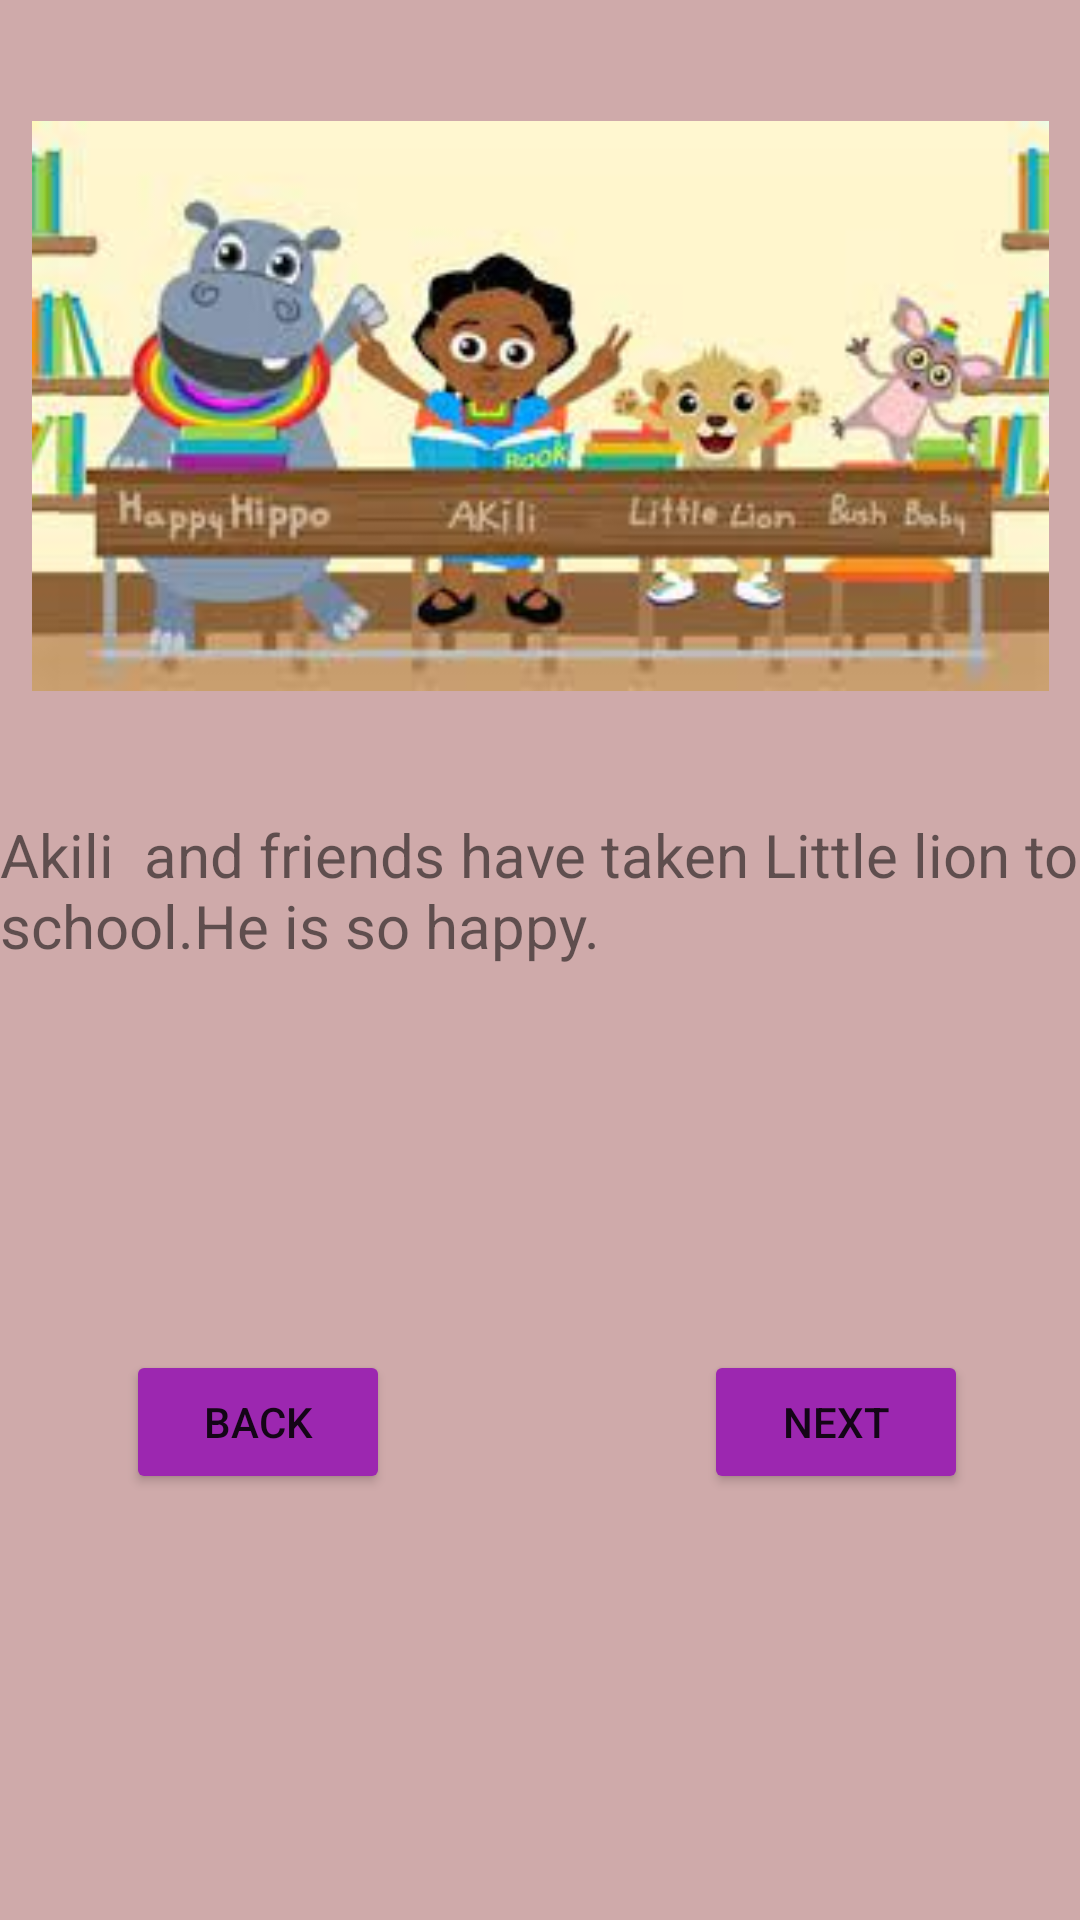

Reconstruct the res/layout file that produces this screen, plus the resources it refers to.
<!-- AndroidManifest.xml: application theme Theme.AkiliStory -->
<!-- res/layout/activity_fourth.xml -->
<?xml version="1.0" encoding="utf-8"?>
<androidx.constraintlayout.widget.ConstraintLayout xmlns:android="http://schemas.android.com/apk/res/android"
    xmlns:app="http://schemas.android.com/apk/res-auto"
    xmlns:tools="http://schemas.android.com/tools"
    android:layout_width="match_parent"
    android:layout_height="match_parent"
    android:background="#6F7E5D"
    android:backgroundTint="#CFAAAA"
    tools:context=".FourthActivity">

    <ImageView
        android:id="@+id/imageView5"
        android:layout_width="339dp"
        android:layout_height="192dp"
        app:layout_constraintBottom_toBottomOf="parent"
        app:layout_constraintEnd_toEndOf="parent"
        app:layout_constraintStart_toStartOf="parent"
        app:layout_constraintTop_toTopOf="parent"
        app:layout_constraintVertical_bias="0.088"
        app:srcCompat="@drawable/shule" />

    <TextView
        android:id="@+id/textView"
        android:layout_width="0dp"
        android:layout_height="wrap_content"
        android:text="Akili  and friends have taken Little lion to school.He is so happy."
        android:textSize="20sp"
        app:layout_constraintBottom_toBottomOf="parent"
        app:layout_constraintEnd_toEndOf="parent"
        app:layout_constraintHorizontal_bias="0.47"
        app:layout_constraintStart_toStartOf="parent"
        app:layout_constraintTop_toBottomOf="@+id/imageView5"
        app:layout_constraintVertical_bias="0.112" />

    <Button
        android:id="@+id/btnNext4"
        android:layout_width="wrap_content"
        android:layout_height="wrap_content"
        android:layout_marginStart="16dp"
        android:layout_marginTop="128dp"
        android:layout_marginEnd="8dp"
        android:backgroundTint="#9C27B0"
        android:text="Next"
        app:layout_constraintEnd_toEndOf="parent"
        app:layout_constraintHorizontal_bias="0.569"
        app:layout_constraintStart_toStartOf="@+id/vert4sham"
        app:layout_constraintTop_toBottomOf="@+id/textView" />

    <Button
        android:id="@+id/btnBack4"
        android:layout_width="wrap_content"
        android:layout_height="wrap_content"
        android:layout_marginStart="8dp"
        android:layout_marginEnd="16dp"
        android:backgroundTint="#9C27B0"
        android:text="Back"
        app:layout_constraintBottom_toBottomOf="@+id/btnNext4"
        app:layout_constraintEnd_toStartOf="@+id/vert4sham"
        app:layout_constraintStart_toStartOf="parent"
        app:layout_constraintTop_toTopOf="@+id/btnNext4" />

    <androidx.constraintlayout.widget.Guideline
        android:id="@+id/vert4sham"
        android:layout_width="wrap_content"
        android:layout_height="wrap_content"
        android:orientation="vertical"
        app:layout_constraintGuide_percent="0.5" />
</androidx.constraintlayout.widget.ConstraintLayout>
<!-- resources referenced by this layout -->
<resources>
  <!-- drawable shule: jpeg bitmap (drawable, 9897 bytes) -->
  <style name="Theme.AkiliStory" parent="Theme.MaterialComponents.DayNight.DarkActionBar">
          
          <item name="colorPrimary">@color/purple_500</item>
          <item name="colorPrimaryVariant">@color/purple_700</item>
          <item name="colorOnPrimary">@color/white</item>
          
          <item name="colorSecondary">@color/teal_200</item>
          <item name="colorSecondaryVariant">@color/teal_700</item>
          <item name="colorOnSecondary">@color/black</item>
          
          <item name="android:statusBarColor" tools:targetApi="l">?attr/colorPrimaryVariant</item>
          
      </style>
  <!-- not gathered from this repository: default colours our renderer supplied (Android Studio template values) -->
  <color name="purple_500">#FF6200EE</color>
  <color name="purple_700">#FF3700B3</color>
  <color name="teal_200">#FF03DAC5</color>
  <color name="teal_700">#FF018786</color>
  <color name="black">#FF000000</color>
  <color name="white">#FFFFFFFF</color>
</resources>
